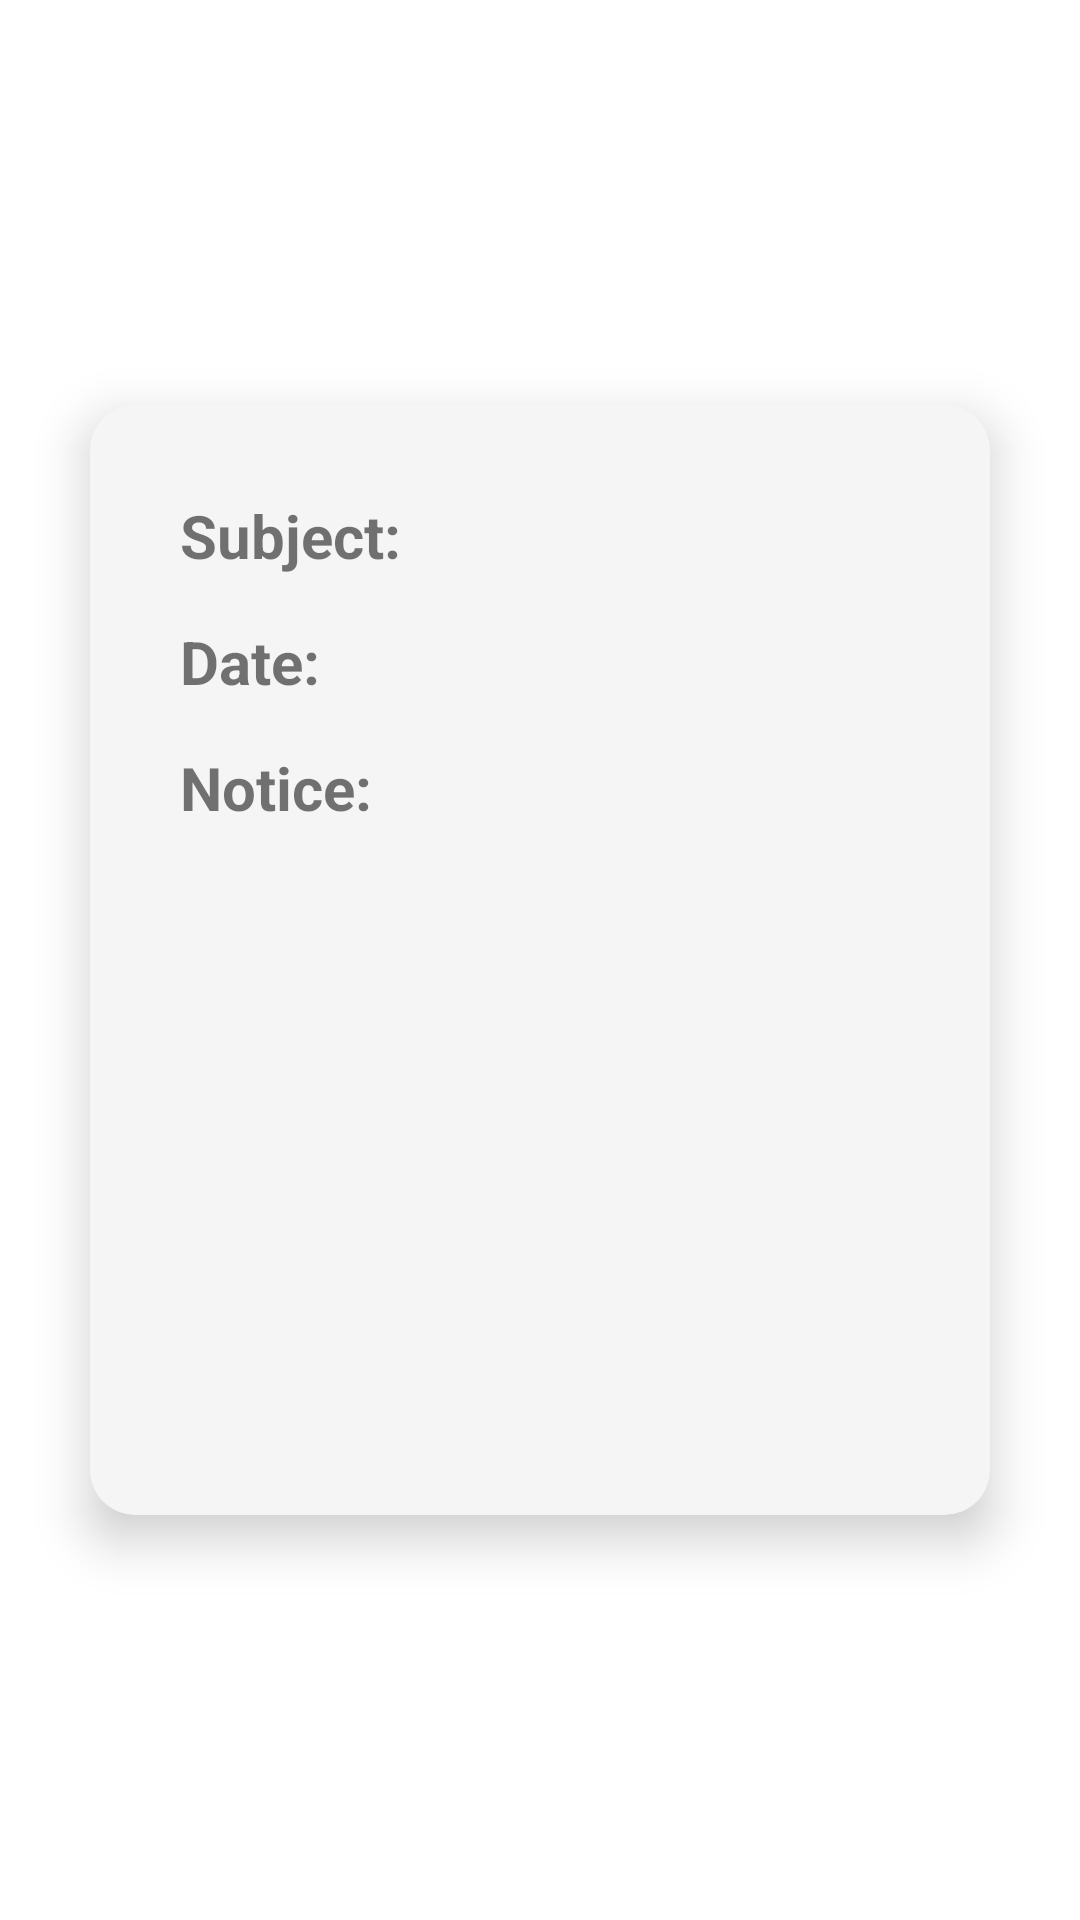

Here is an Android app screen rendered from its layout file. Give the layout XML and the strings, colors and styles it references.
<!-- AndroidManifest.xml: application theme Theme.SocietyManagementApplication -->
<!-- res/layout/dashboard_notice_dialogbox.xml -->
<?xml version="1.0" encoding="utf-8"?>
<androidx.constraintlayout.widget.ConstraintLayout
    xmlns:android="http://schemas.android.com/apk/res/android"
    xmlns:app="http://schemas.android.com/apk/res-auto"
    xmlns:tools="http://schemas.android.com/tools"
    android:layout_width="350dp"
    android:layout_height="400dp"
    android:layout_gravity="center"
    android:background="#00000000"
    android:translationZ="1dp"
    tools:context=".dashboardActivity.residentDetailsDialog.residentDetailsDialogFragment">

    <com.google.android.material.card.MaterialCardView
        android:layout_width="300dp"
        android:layout_height="370dp"
        android:backgroundTint="#f5f5f5"
        android:padding="10dp"
        app:cardCornerRadius="15dp"
        app:cardElevation="10dp"
        app:layout_constraintBottom_toBottomOf="parent"
        app:layout_constraintEnd_toEndOf="parent"
        app:layout_constraintStart_toStartOf="parent"
        app:layout_constraintTop_toTopOf="parent">

        <ScrollView
            android:layout_width="match_parent"
            android:layout_height="match_parent">

            <androidx.constraintlayout.widget.ConstraintLayout
                android:layout_width="match_parent"
                android:layout_height="match_parent">

                <TextView
                    android:id="@+id/tv_subject"
                    android:layout_width="wrap_content"
                    android:layout_height="wrap_content"
                    android:layout_marginLeft="30dp"
                    android:layout_marginTop="30dp"

                    android:text="Subject: "
                    android:textSize="20dp"
                    android:textStyle="bold"

                    app:layout_constraintStart_toStartOf="parent"
                    app:layout_constraintTop_toTopOf="parent" />

                <TextView
                    android:id="@+id/dashnoticeDialog_subject"
                    android:layout_width="150dp"
                    android:layout_height="wrap_content"
                    android:layout_marginLeft="10dp"
                    android:layout_marginTop="30dp"
                    android:text=""
                    android:textSize="20dp"
                    android:textStyle="bold"
                    app:layout_constraintStart_toEndOf="@+id/tv_subject"

                    app:layout_constraintTop_toTopOf="parent" />

                <TextView
                    android:id="@+id/tv_date"
                    android:layout_width="wrap_content"
                    android:layout_height="wrap_content"
                    android:layout_marginLeft="30dp"
                    android:layout_marginTop="15dp"

                    android:text="Date: "
                    android:textSize="20dp"
                    android:textStyle="bold"

                    app:layout_constraintStart_toStartOf="parent"
                    app:layout_constraintTop_toBottomOf="@+id/dashnoticeDialog_subject" />

                <TextView
                    android:id="@+id/dashnoticeDialog_date"
                    android:layout_width="150dp"
                    android:layout_height="wrap_content"
                    android:layout_marginLeft="10dp"
                    android:layout_marginTop="15dp"
                    android:text=""
                    android:textSize="20dp"
                    android:textStyle="bold"
                    app:layout_constraintStart_toEndOf="@+id/tv_subject"

                    app:layout_constraintTop_toBottomOf="@+id/dashnoticeDialog_subject" />

                <TextView
                    android:id="@+id/tv_notice"
                    android:layout_width="wrap_content"
                    android:layout_height="wrap_content"
                    android:layout_marginLeft="30dp"
                    android:layout_marginTop="15dp"

                    android:text="Notice: "
                    android:textSize="20dp"
                    android:textStyle="bold"

                    app:layout_constraintStart_toStartOf="parent"
                    app:layout_constraintTop_toBottomOf="@id/dashnoticeDialog_date" />

                <TextView
                    android:id="@+id/dashnoticeDialog_notice"
                    android:layout_width="150dp"
                    android:layout_height="wrap_content"
                    android:layout_marginLeft="10dp"
                    android:layout_marginTop="15dp"
                    android:text=""
                    android:textSize="20dp"
                    android:textStyle="bold"
                    app:layout_constraintStart_toEndOf="@+id/tv_subject"

                    app:layout_constraintTop_toBottomOf="@id/dashnoticeDialog_date" />


            </androidx.constraintlayout.widget.ConstraintLayout>
        </ScrollView>

    </com.google.android.material.card.MaterialCardView>


</androidx.constraintlayout.widget.ConstraintLayout>
<!-- resources referenced by this layout -->
<resources>
  <style name="Theme.SocietyManagementApplication" parent="Theme.MaterialComponents.DayNight.DarkActionBar">
          
          <item name="colorPrimary">#445BC3</item>
          <item name="colorPrimaryVariant">#445BC3</item>
          <item name="colorOnPrimary">@color/white</item>
          
          <item name="colorSecondary">#445BC3</item>
          <item name="colorSecondaryVariant">@color/teal_700</item>
          <item name="colorOnSecondary">@color/black</item>
          
          <item name="android:statusBarColor" tools:targetApi="l">#141E27</item>
          
      </style>
  <!-- not gathered from this repository: default colours our renderer supplied (Android Studio template values) -->
  <color name="teal_700">#FF018786</color>
  <color name="black">#FF000000</color>
  <color name="white">#FFFFFFFF</color>
</resources>
